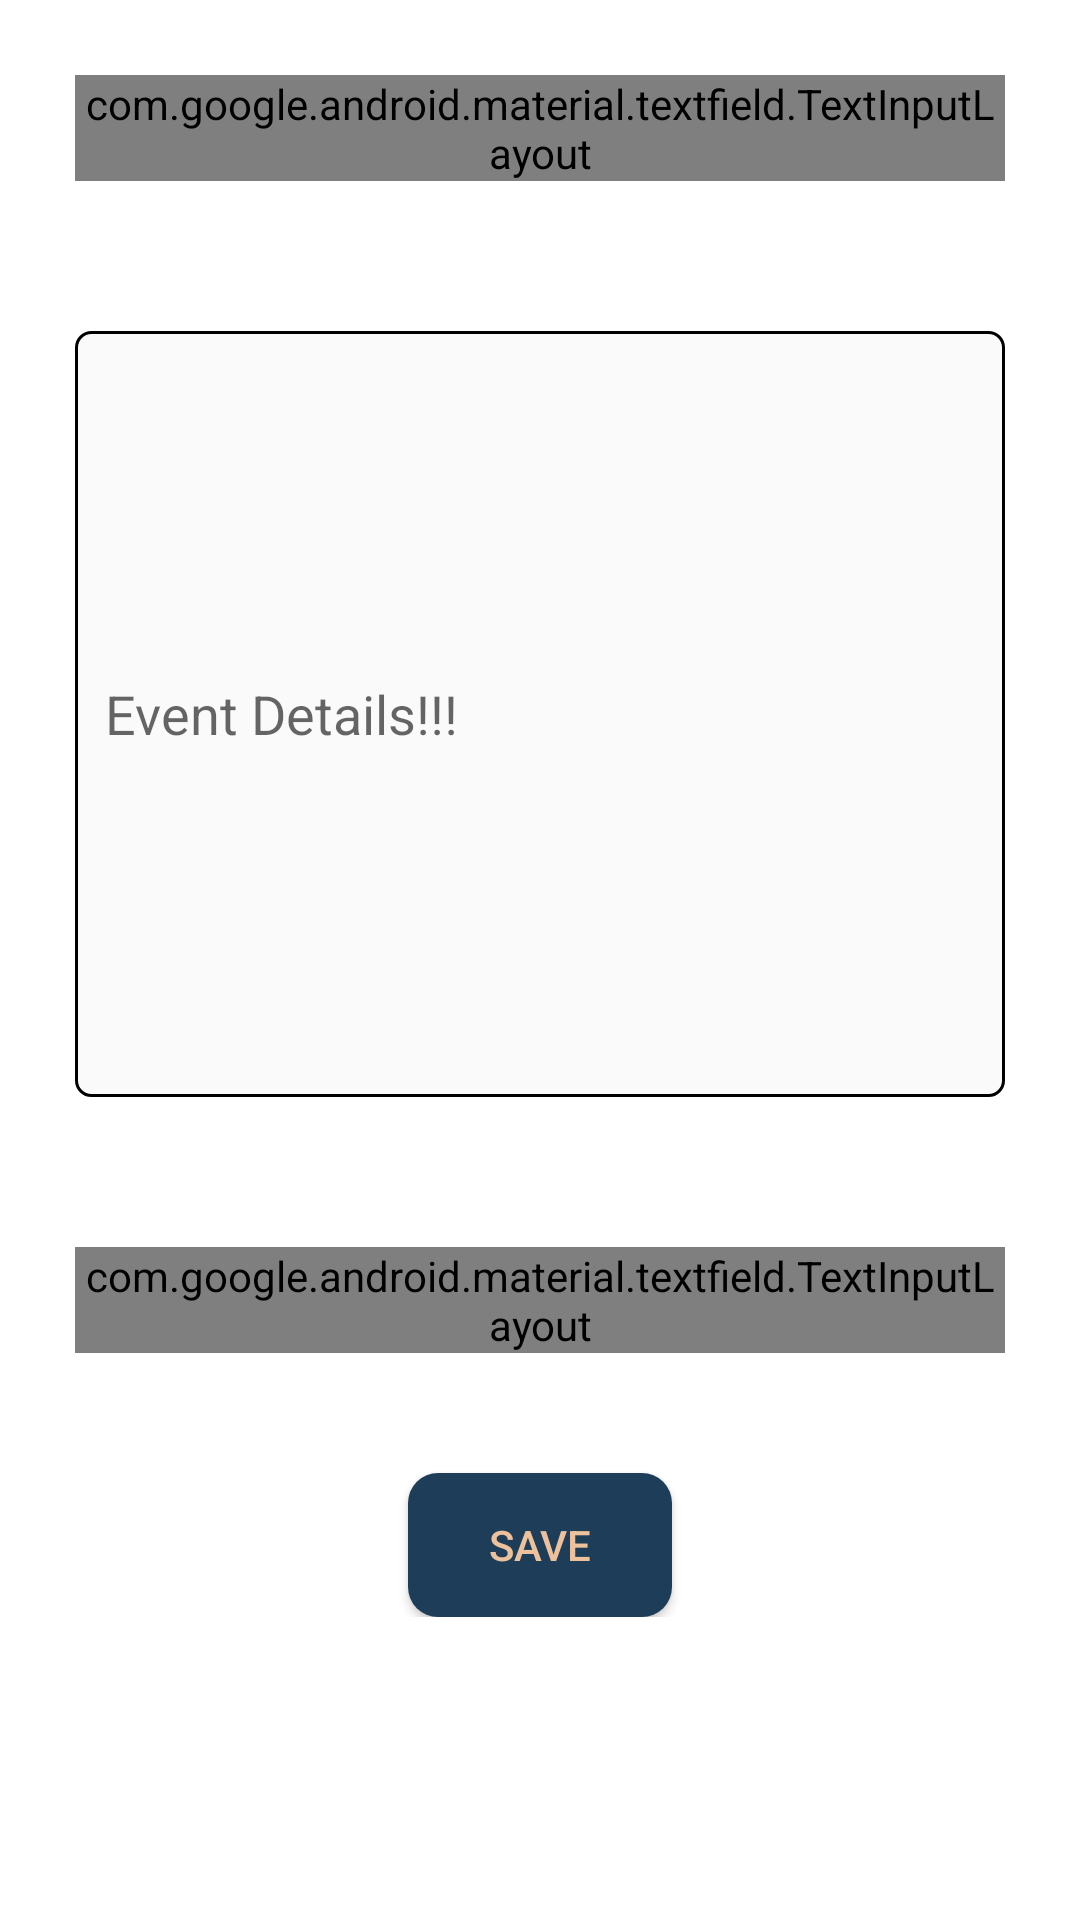

Android layout source for this screen:
<!-- AndroidManifest.xml: activity theme AppTheme.SlidrActivityTheme -->
<!-- res/layout/fragment_main.xml -->
<ScrollView
    xmlns:android="http://schemas.android.com/apk/res/android"
    xmlns:app="http://schemas.android.com/apk/res-auto"
    xmlns:tools="http://schemas.android.com/tools"
    android:layout_width="match_parent"
    android:layout_height="match_parent"
    android:scrollbars="none"
   >
<LinearLayout
    android:layout_width="match_parent"
    android:layout_height="match_parent"
    android:orientation="vertical"
>
    <com.google.android.material.textfield.TextInputLayout
        android:id="@+id/textField"
        android:layout_width="match_parent"
        android:layout_height="wrap_content"
        android:layout_margin="25dp"
        android:hint="Title"
        style="@style/Widget.MaterialComponents.TextInputLayout.OutlinedBox">


        <com.google.android.material.textfield.TextInputEditText
            android:id="@+id/editText"
            android:layout_width="match_parent"
            android:layout_height="match_parent" />

    </com.google.android.material.textfield.TextInputLayout>

    <EditText
        android:id="@+id/editText2"
        android:layout_width="match_parent"
        android:layout_height="wrap_content"
        android:background="@drawable/edit"
        android:hint="Event Details!!!"
        android:layout_margin="25dp"
        android:lines="12"
        android:layout_marginTop="25dp"
        android:ems="15"
        android:paddingLeft="10dp"
        android:inputType="textCapSentences|textMultiLine|textAutoCorrect" >
    </EditText>
    <com.google.android.material.textfield.TextInputLayout

        android:layout_width="match_parent"
        android:layout_height="wrap_content"
        android:layout_margin="25dp"
        android:hint="Link"
        style="@style/Widget.MaterialComponents.TextInputLayout.OutlinedBox">

    <com.google.android.material.textfield.TextInputEditText
        android:id="@+id/editText3"
        android:layout_width="match_parent"
        android:layout_height="match_parent"
        app:layout_constraintTop_toBottomOf="@+id/editText2"/>
    </com.google.android.material.textfield.TextInputLayout>

    <Button
        android:id="@+id/button"
        android:layout_width="wrap_content"
        android:layout_height="wrap_content"
        android:layout_marginTop="15dp"
        android:layout_gravity="center_horizontal"
        android:background="@drawable/butsty"
        android:text="Save"
        android:textColor="#ecc19c"
        app:layout_constraintEnd_toEndOf="parent"
        app:layout_constraintStart_toStartOf="parent"
        app:layout_constraintTop_toBottomOf="@+id/editText3" />
</LinearLayout>
</ScrollView>
<!-- resources referenced by this layout -->
<resources>
  <!-- drawable butsty (drawable) -->
  <?xml version="1.0" encoding="utf-8"?>
  <selector xmlns:android="http://schemas.android.com/apk/res/android">
      <item>
          <shape android:shape="rectangle">
              <solid android:color="#1e3d59"/>
              <corners android:radius="10dp"/>
          </shape>
      </item>
  </selector>
  <!-- drawable edit (drawable-v24) -->
  <?xml version="1.0" encoding="utf-8"?>
  <shape xmlns:android="http://schemas.android.com/apk/res/android">
      <solid android:color="#FAFAFA"/>
      <stroke
          android:width="1dp"
          android:color="#000"
          android:height="100dp"/>
      <corners
          android:radius="5dp"/>
  </shape>
  <style name="AppTheme.SlidrActivityTheme">
          <item name="android:windowIsTranslucent">true</item>
          <item name="android:windowBackground">@android:color/transparent</item>
      </style>
</resources>
